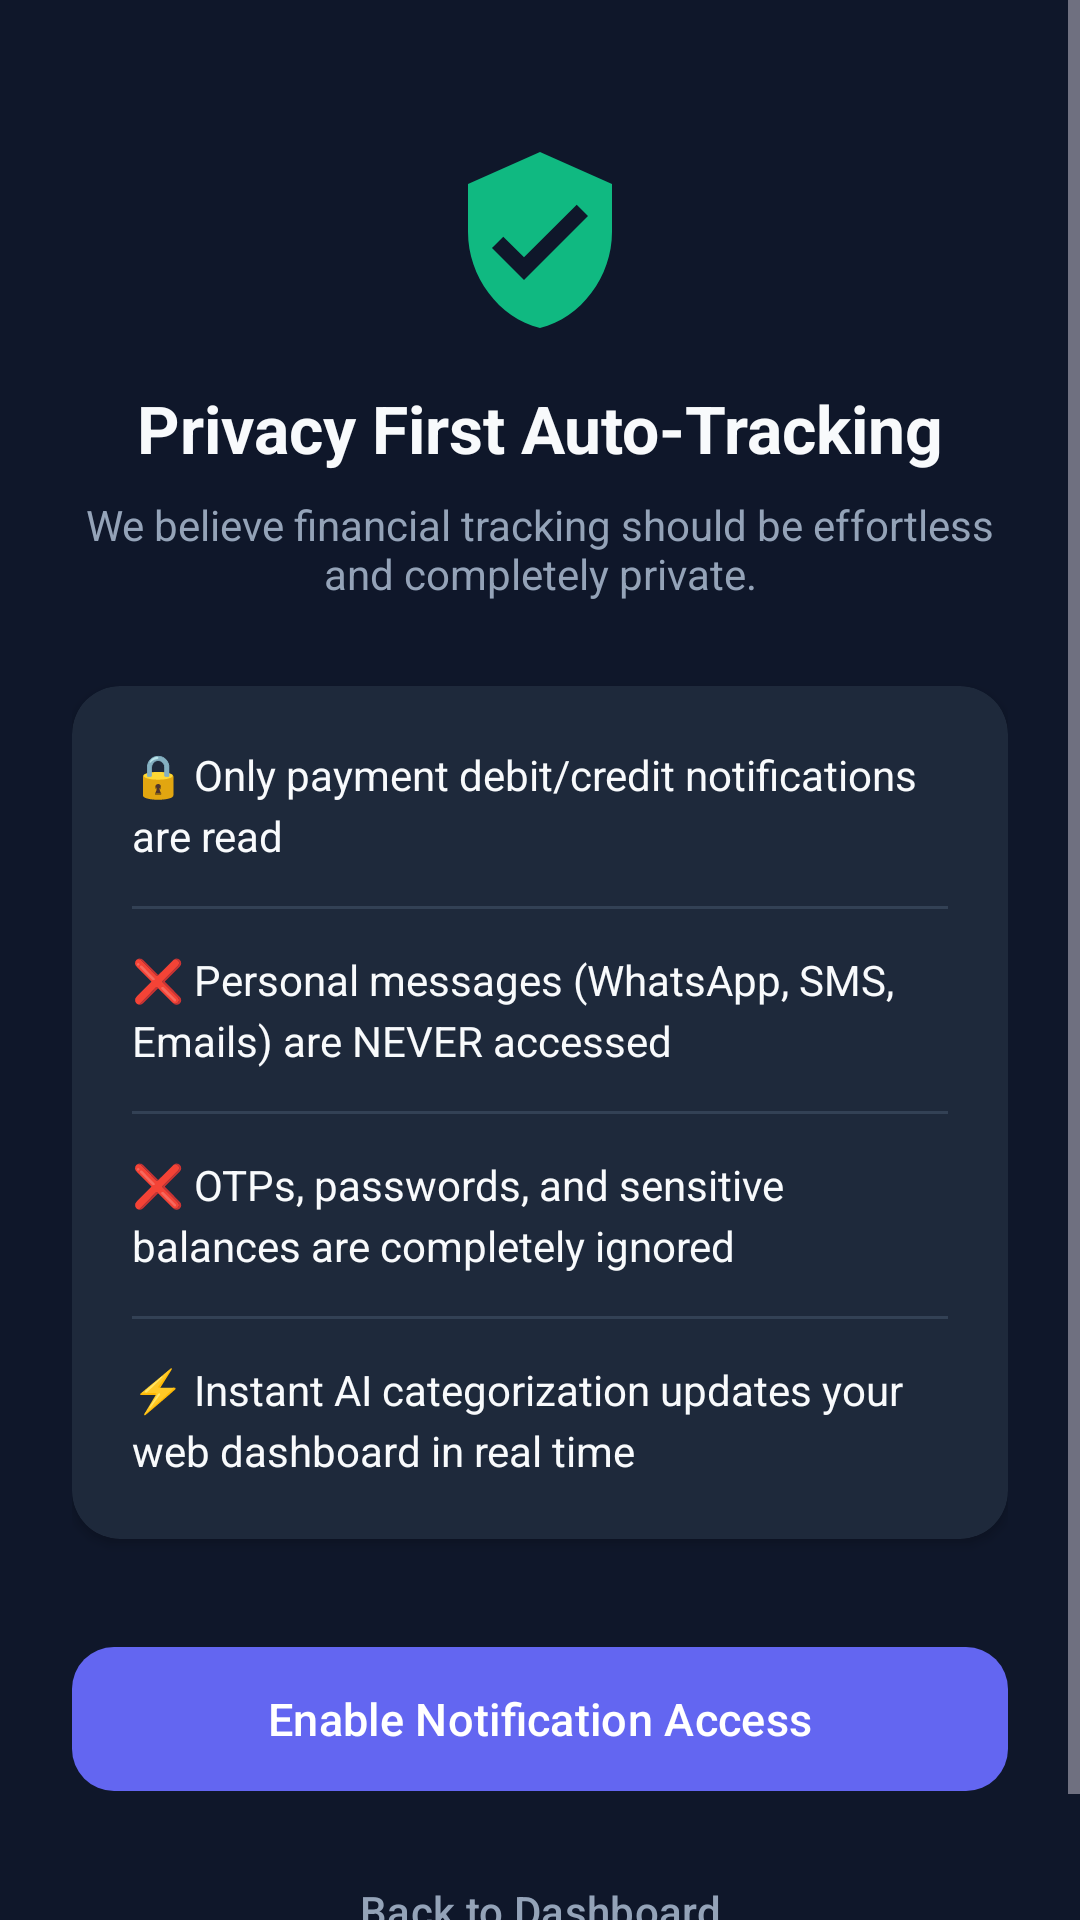

Android layout source for this screen:
<!-- AndroidManifest.xml: application theme Theme.SmartFinanceTracker -->
<!-- res/layout/activity_onboarding.xml -->
<?xml version="1.0" encoding="utf-8"?>
<ScrollView xmlns:android="http://schemas.android.com/apk/res/android"
    xmlns:app="http://schemas.android.com/apk/res-auto"
    xmlns:tools="http://schemas.android.com/tools"
    android:layout_width="match_parent"
    android:layout_height="match_parent"
    android:background="@color/bg_dark"
    android:fillViewport="true">

    <LinearLayout
        android:layout_width="match_parent"
        android:layout_height="wrap_content"
        android:orientation="vertical"
        android:padding="24dp">

        <ImageView
            android:layout_width="64dp"
            android:layout_height="64dp"
            android:layout_gravity="center_horizontal"
            android:layout_marginTop="24dp"
            android:contentDescription="@string/title_onboarding"
            android:src="@drawable/ic_shield_check" />

        <TextView
            android:layout_width="match_parent"
            android:layout_height="wrap_content"
            android:layout_marginTop="16dp"
            android:gravity="center"
            android:text="@string/title_onboarding"
            android:textColor="@color/text_primary"
            android:textSize="22sp"
            android:textStyle="bold" />

        <TextView
            android:layout_width="match_parent"
            android:layout_height="wrap_content"
            android:layout_marginTop="8dp"
            android:gravity="center"
            android:text="We believe financial tracking should be effortless and completely private."
            android:textColor="@color/text_secondary"
            android:textSize="14sp" />

        
        <androidx.cardview.widget.CardView
            android:layout_width="match_parent"
            android:layout_height="wrap_content"
            android:layout_marginTop="28dp"
            app:cardBackgroundColor="@color/card_dark"
            app:cardCornerRadius="16dp"
            app:cardElevation="2dp">

            <LinearLayout
                android:layout_width="match_parent"
                android:layout_height="wrap_content"
                android:orientation="vertical"
                android:padding="20dp">

                <TextView
                    android:layout_width="match_parent"
                    android:layout_height="wrap_content"
                    android:lineSpacingExtra="4dp"
                    android:text="@string/privacy_point_1"
                    android:textColor="@color/text_primary"
                    android:textSize="14sp" />

                <View
                    android:layout_width="match_parent"
                    android:layout_height="1dp"
                    android:layout_marginVertical="14dp"
                    android:background="@color/card_stroke" />

                <TextView
                    android:layout_width="match_parent"
                    android:layout_height="wrap_content"
                    android:lineSpacingExtra="4dp"
                    android:text="@string/privacy_point_2"
                    android:textColor="@color/text_primary"
                    android:textSize="14sp" />

                <View
                    android:layout_width="match_parent"
                    android:layout_height="1dp"
                    android:layout_marginVertical="14dp"
                    android:background="@color/card_stroke" />

                <TextView
                    android:layout_width="match_parent"
                    android:layout_height="wrap_content"
                    android:lineSpacingExtra="4dp"
                    android:text="@string/privacy_point_3"
                    android:textColor="@color/text_primary"
                    android:textSize="14sp" />

                <View
                    android:layout_width="match_parent"
                    android:layout_height="1dp"
                    android:layout_marginVertical="14dp"
                    android:background="@color/card_stroke" />

                <TextView
                    android:layout_width="match_parent"
                    android:layout_height="wrap_content"
                    android:lineSpacingExtra="4dp"
                    android:text="@string/privacy_point_4"
                    android:textColor="@color/text_primary"
                    android:textSize="14sp" />
            </LinearLayout>
        </androidx.cardview.widget.CardView>

        
        <com.google.android.material.button.MaterialButton
            android:id="@+id/btn_enable_permission"
            android:layout_width="match_parent"
            android:layout_height="56dp"
            android:layout_marginTop="32dp"
            android:text="@string/btn_enable_tracking"
            android:textColor="@color/white"
            android:textSize="15sp"
            app:backgroundTint="@color/primary"
            app:cornerRadius="14dp" />

        <com.google.android.material.button.MaterialButton
            android:id="@+id/btn_back"
            style="@style/Widget.Material3.Button.TextButton"
            android:layout_width="match_parent"
            android:layout_height="wrap_content"
            android:layout_marginTop="12dp"
            android:text="@string/btn_done"
            android:textColor="@color/text_secondary" />

    </LinearLayout>
</ScrollView>
<!-- resources referenced by this layout -->
<resources>
  <color name="bg_dark">#0F172A</color>
  <color name="card_dark">#1E293B</color>
  <color name="card_stroke">#334155</color>
  <color name="primary">#6366F1</color>
  <color name="text_primary">#F8FAFC</color>
  <color name="text_secondary">#94A3B8</color>
  <color name="white">#FFFFFF</color>
  <!-- drawable ic_shield_check (drawable) -->
  <vector xmlns:android="http://schemas.android.com/apk/res/android"
      android:width="24dp"
      android:height="24dp"
      android:viewportWidth="24"
      android:viewportHeight="24">
      <path
          android:fillColor="@color/accent_green"
          android:pathData="M12,1L3,5V11C3,16.55 6.84,21.74 12,23C17.16,21.74 21,16.55 21,11V5L12,1ZM10,17L6,13L7.41,11.59L10,14.17L16.59,7.58L18,9L10,17Z" />
  </vector>
  <string name="btn_done">Back to Dashboard</string>
  <string name="btn_enable_tracking">Enable Notification Access</string>
  <string name="privacy_point_1">🔒 Only payment debit/credit notifications are read</string>
  <string name="privacy_point_2">❌ Personal messages (WhatsApp, SMS, Emails) are NEVER accessed</string>
  <string name="privacy_point_3">❌ OTPs, passwords, and sensitive balances are completely ignored</string>
  <string name="privacy_point_4">⚡ Instant AI categorization updates your web dashboard in real time</string>
  <string name="title_onboarding">Privacy First Auto-Tracking</string>
  <style name="Theme.SmartFinanceTracker" parent="Theme.Material3.Dark.NoActionBar">
          <item name="colorPrimary">@color/primary</item>
          <item name="colorPrimaryVariant">@color/primary_dark</item>
          <item name="colorSecondary">@color/accent_green</item>
          <item name="android:statusBarColor">@color/bg_dark</item>
          <item name="android:navigationBarColor">@color/bg_dark</item>
          <item name="android:windowBackground">@color/bg_dark</item>
      </style>
  <color name="accent_green">#10B981</color>
  <color name="primary_dark">#4F46E5</color>
</resources>
